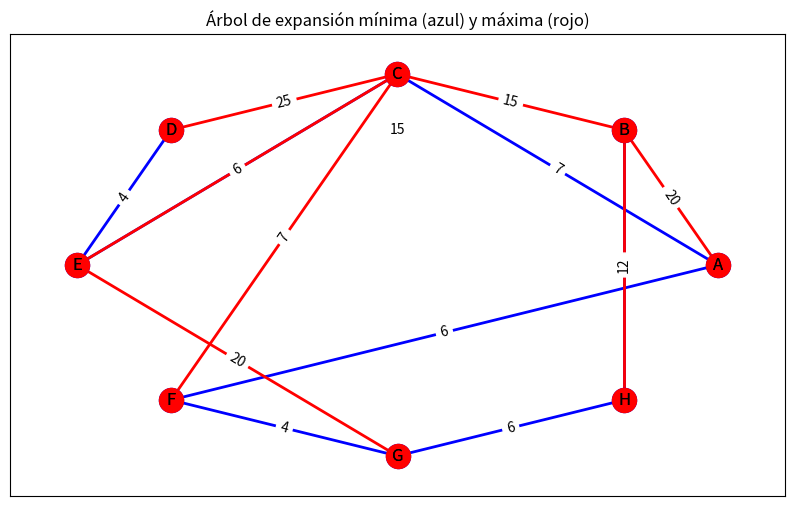

Reproduce this figure in Python.
"""
Created on Sun May 7 2023

@author: Adan Alvarez
"""

import networkx as nx
import matplotlib.pyplot as plt

# Lista de nodos del grafo; Nodo origen, destino y peso
G = [["A", "B", 20], ["A", "C", 7], ["B", "C", 15], ["B", "D", 15], ["C", "D", 25], ["C", "E", 6], ["D", "E", 4], ["C", "F", 7], ["F", "A", 6], ["F", "G", 4], ["G", "E", 20], ["G", "H", 6], ["H", "B", 12]]

# Crear grafo vacio
G_nx = nx.Graph()
# Añadimos los parametros de cada nodo de la lista
for Origen, Destino, Peso in G:
    G_nx.add_edge(Origen, Destino, weight=Peso)

#Arbol Parcial Minimo de Kruskal
Minima = nx.minimum_spanning_tree(G_nx)

# Arbol de expancion maxima
Maxima = nx.maximum_spanning_tree(G_nx)

# Visualizar el grafo Original
pos = nx.circular_layout(G_nx)

# Configurar la figura y los ejes
fig, ax = plt.subplots(figsize=(10, 6))

# Dibujar el árbol de expansión mínima
nx.draw_networkx(Minima, pos, with_labels=True, ax=ax, node_color='blue', edge_color='blue', width=2)

# Dibujar el árbol de expansión máxima
nx.draw_networkx(Maxima, pos, with_labels=True, ax=ax, node_color='red', edge_color='red', width=2)

# Mostrar los pesos de los bordes
labels = nx.get_edge_attributes(G_nx, 'weight')
nx.draw_networkx_edge_labels(G_nx, pos, edge_labels=labels, ax=ax)

# Configurar el título y mostrar la figura
ax.set_title("Árbol de expansión mínima (azul) y máxima (rojo)")
plt.show()
